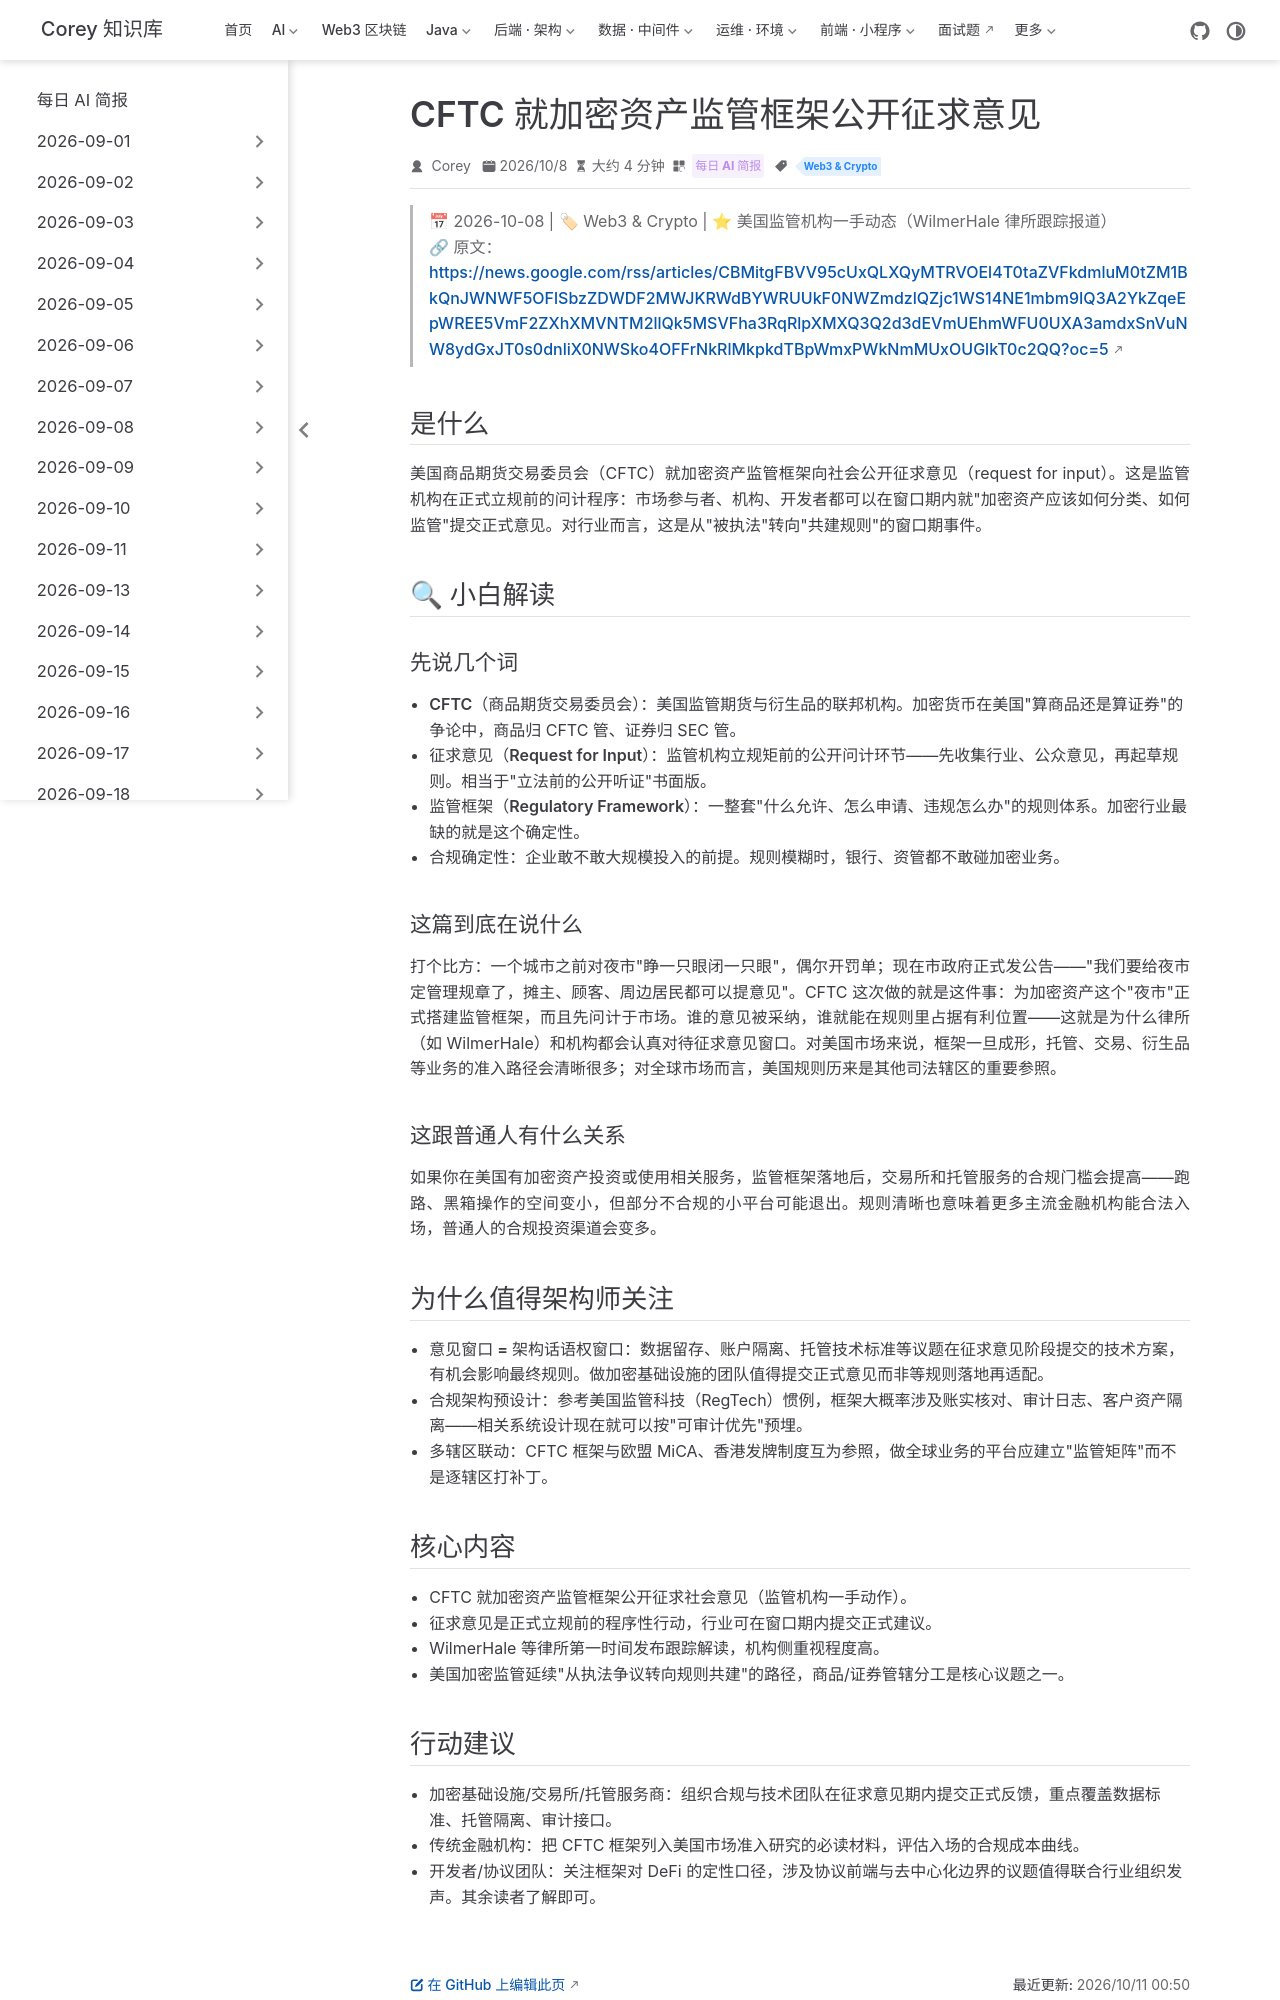

repository: code-corey/code-corey.github.io · page: News/2026-10-11/11-cftc-crypto-framework-input.html · generator: jekyll

---
title: "CFTC 就加密资产监管框架公开征求意见"
shortTitle: "CFTC 监管框架问计"
sidebarGroup: "2026-10-11"
order: 11
date: 2026-10-08
category:
  - "每日 AI 简报"
tag:
  - "Web3 & Crypto"
description: "美国商品期货交易委员会（CFTC）就加密资产监管框架向社会公开征求意见，美国加密监管从执法导向转向规则共建，行业可借此正式提交架构与合规建议。"
---

# CFTC Seeks Input on Crypto Asset Regulatory Framework（CFTC 就加密资产监管框架公开征求意见）

> 📅 2026-10-08 | 🏷 Web3 & Crypto | ⭐ 美国监管机构一手动态（WilmerHale 律所跟踪报道）
> 🔗 原文：https://news.google.com/rss/articles/CBMitgFBVV95cUxQLXQyMTRVOEl4T0taZVFkdmluM0tZM1BkQnJWNWF5OFlSbzZDWDF2MWJKRWdBYWRUUkF0NWZmdzlQZjc1WS14NE1mbm9IQ3A2YkZqeEpWREE5VmF2ZXhXMVNTM2llQk5MSVFha3RqRlpXMXQ3Q2d3dEVmUEhmWFU0UXA3amdxSnVuNW8ydGxJT0s0dnliX0NWSko4OFFrNkRlMkpkdTBpWmxPWkNmMUxOUGlkT0c2QQ?oc=5

## 是什么

美国商品期货交易委员会（CFTC）就**加密资产监管框架**向社会公开征求意见（request for input）。这是监管机构在正式立规前的问计程序：市场参与者、机构、开发者都可以在窗口期内就"加密资产应该如何分类、如何监管"提交正式意见。对行业而言，这是从"被执法"转向"共建规则"的窗口期事件。

## 🔍 小白解读

### 先说几个词

- **CFTC（商品期货交易委员会）**：美国监管期货与衍生品的联邦机构。加密货币在美国"算商品还是算证券"的争论中，商品归 CFTC 管、证券归 SEC 管。
- **征求意见（Request for Input）**：监管机构立规矩前的公开问计环节——先收集行业、公众意见，再起草规则。相当于"立法前的公开听证"书面版。
- **监管框架（Regulatory Framework）**：一整套"什么允许、怎么申请、违规怎么办"的规则体系。加密行业最缺的就是这个确定性。
- **合规确定性**：企业敢不敢大规模投入的前提。规则模糊时，银行、资管都不敢碰加密业务。

### 这篇到底在说什么

打个比方：一个城市之前对夜市"睁一只眼闭一只眼"，偶尔开罚单；现在市政府正式发公告——"我们要给夜市定管理规章了，摊主、顾客、周边居民都可以提意见"。CFTC 这次做的就是这件事：为加密资产这个"夜市"正式搭建监管框架，而且先问计于市场。谁的意见被采纳，谁就能在规则里占据有利位置——这就是为什么律所（如 WilmerHale）和机构都会认真对待征求意见窗口。对美国市场来说，框架一旦成形，托管、交易、衍生品等业务的准入路径会清晰很多；对全球市场而言，美国规则历来是其他司法辖区的重要参照。

### 这跟普通人有什么关系

如果你在美国有加密资产投资或使用相关服务，监管框架落地后，交易所和托管服务的合规门槛会提高——跑路、黑箱操作的空间变小，但部分不合规的小平台可能退出。规则清晰也意味着更多主流金融机构能合法入场，普通人的合规投资渠道会变多。

## 为什么值得架构师关注

- **意见窗口 = 架构话语权窗口**：数据留存、账户隔离、托管技术标准等议题在征求意见阶段提交的技术方案，有机会影响最终规则。做加密基础设施的团队值得提交正式意见而非等规则落地再适配。
- **合规架构预设计**：参考美国监管科技（RegTech）惯例，框架大概率涉及账实核对、审计日志、客户资产隔离——相关系统设计现在就可以按"可审计优先"预埋。
- **多辖区联动**：CFTC 框架与欧盟 MiCA、香港发牌制度互为参照，做全球业务的平台应建立"监管矩阵"而不是逐辖区打补丁。

## 核心内容

- CFTC 就加密资产监管框架公开征求社会意见（监管机构一手动作）。
- 征求意见是正式立规前的程序性行动，行业可在窗口期内提交正式建议。
- WilmerHale 等律所第一时间发布跟踪解读，机构侧重视程度高。
- 美国加密监管延续"从执法争议转向规则共建"的路径，商品/证券管辖分工是核心议题之一。
